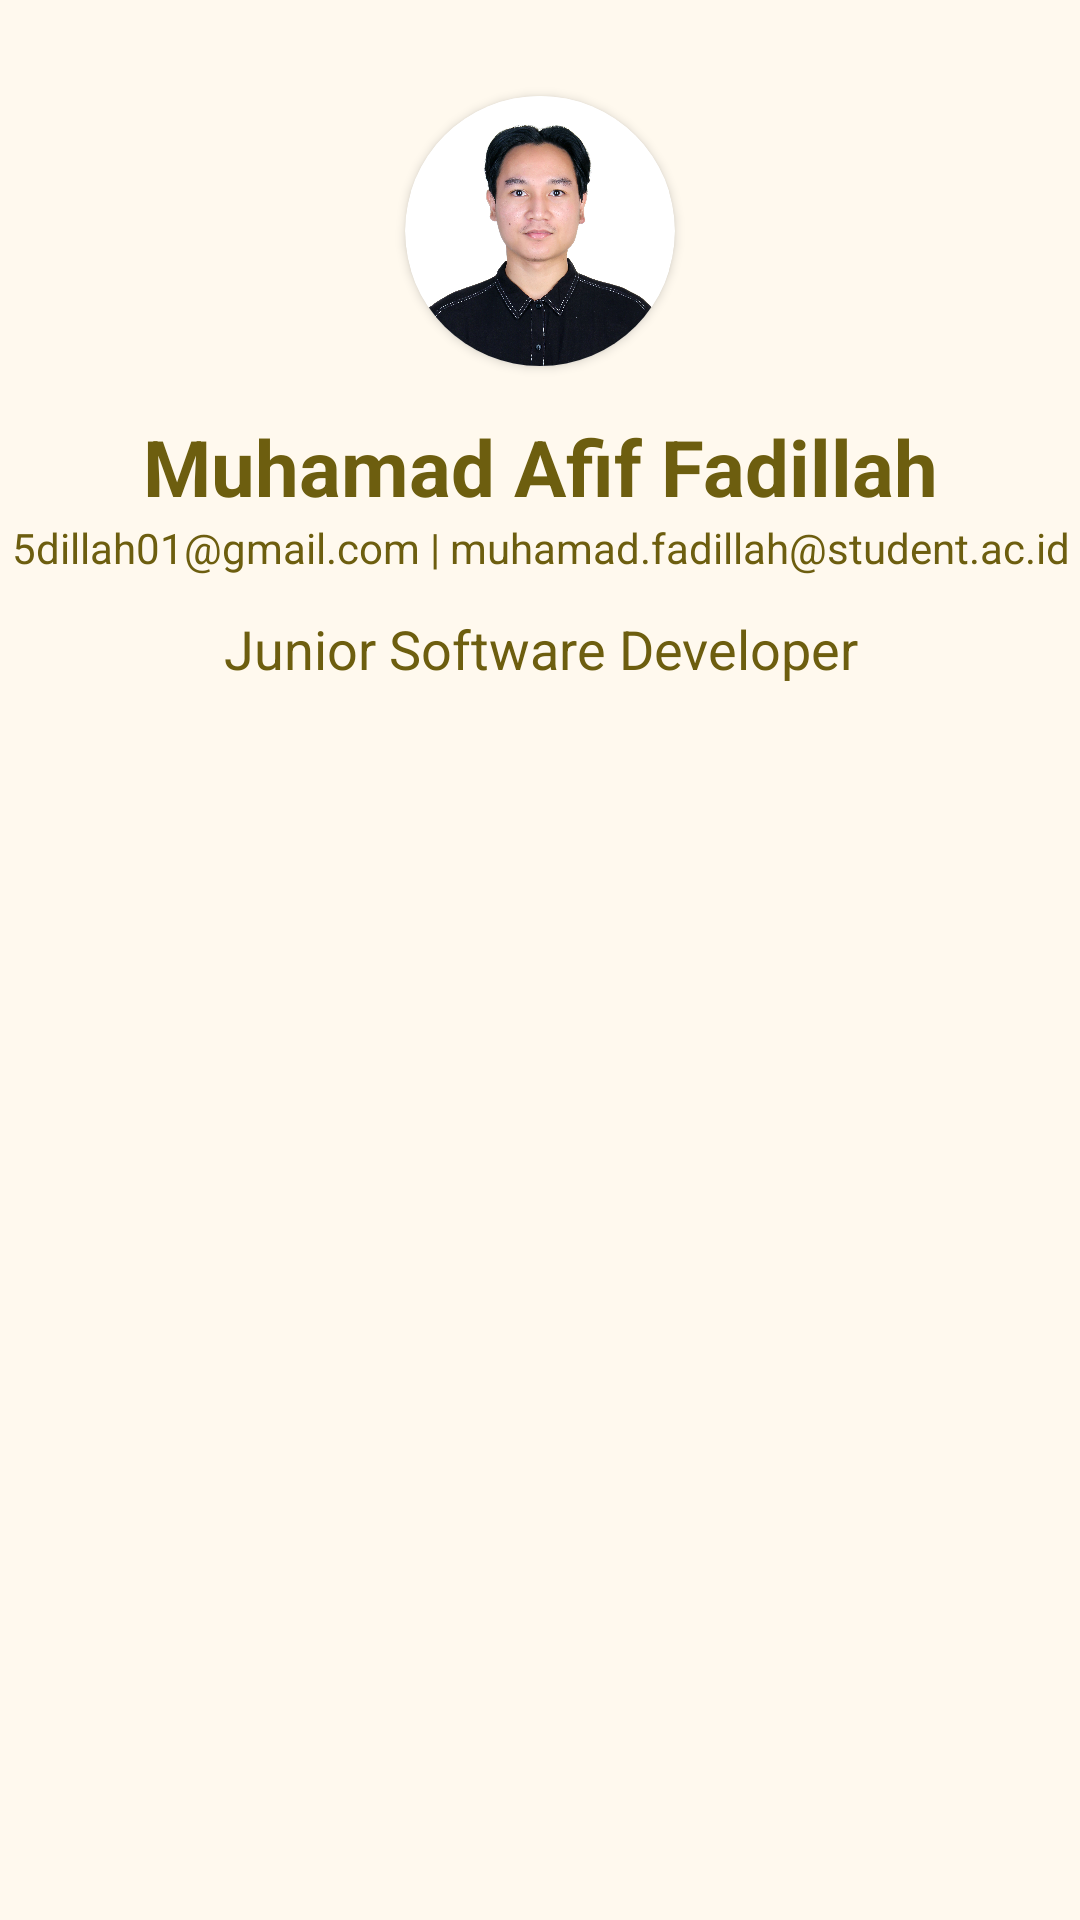

Produce the Android XML layout that renders to this screen, including the resource entries it uses.
<!-- AndroidManifest.xml: application theme Theme.GastroPedia -->
<!-- res/layout/activity_about.xml -->
<?xml version="1.0" encoding="utf-8"?>
<androidx.constraintlayout.widget.ConstraintLayout xmlns:android="http://schemas.android.com/apk/res/android"
    xmlns:app="http://schemas.android.com/apk/res-auto"
    xmlns:tools="http://schemas.android.com/tools"
    android:id="@+id/main"
    android:layout_width="match_parent"
    android:layout_height="match_parent"
    tools:context=".AboutActivity">

    <androidx.cardview.widget.CardView
        android:layout_width="90dp"
        app:cardCornerRadius="50dp"
        app:layout_constraintStart_toStartOf="parent"
        app:layout_constraintEnd_toEndOf="parent"
        android:id="@+id/img_container"
        app:layout_constraintTop_toTopOf="parent"
        android:layout_marginTop="32dp"
        android:layout_height="90dp">

        <ImageView
            android:layout_width="match_parent"
            android:contentDescription="@string/project_owner_name"
            android:scaleType="fitCenter"
            android:src="@drawable/muhamad_afif_fadillah"
            android:layout_height="match_parent" />

    </androidx.cardview.widget.CardView>

    <TextView
        android:layout_width="wrap_content"
        app:layout_constraintStart_toStartOf="@id/img_container"
        app:layout_constraintEnd_toEndOf="@id/img_container"
        app:layout_constraintTop_toBottomOf="@id/img_container"
        android:layout_marginTop="16dp"
        android:text="@string/project_owner_name"
        android:textColor="@color/md_theme_primary"
        android:textSize="26sp"
        android:textStyle="bold"
        android:id="@+id/tv_name"
        android:layout_height="wrap_content" />

    <TextView
        android:layout_width="wrap_content"
        app:layout_constraintTop_toBottomOf="@id/tv_name"
        app:layout_constraintStart_toStartOf="@id/tv_name"
        app:layout_constraintEnd_toEndOf="@id/tv_name"
        android:text="@string/email"
        android:textColor="@color/md_theme_primary"
        android:id="@+id/tv_email"
        android:layout_height="wrap_content" />
    <TextView
        android:layout_width="wrap_content"
        app:layout_constraintStart_toStartOf="@id/tv_email"
        app:layout_constraintEnd_toEndOf="@id/tv_email"
        app:layout_constraintTop_toBottomOf="@id/tv_email"
        android:layout_marginTop="12dp"
        android:text="@string/role"
        android:textColor="@color/md_theme_primary"
        android:textSize="18sp"
        android:layout_height="wrap_content" />

</androidx.constraintlayout.widget.ConstraintLayout>
<!-- resources referenced by this layout -->
<resources>
  <color name="md_theme_primary">#6D5E0F</color>
  <string name="email">5dillah01@gmail.com | muhamad.fadillah@student.ac.id</string>
  <string name="project_owner_name">Muhamad Afif Fadillah</string>
  <string name="role">Junior Software Developer</string>
  <style name="Theme.GastroPedia" parent="Base.Theme.GastroPedia" />
  <color name="md_theme_onPrimary">#FFFFFF</color>
  <color name="md_theme_primaryContainer">#F8E287</color>
  <color name="md_theme_onPrimaryContainer">#221B00</color>
  <color name="md_theme_secondary">#665E40</color>
  <color name="md_theme_onSecondary">#FFFFFF</color>
  <color name="md_theme_secondaryContainer">#EEE2BC</color>
  <color name="md_theme_onSecondaryContainer">#211B04</color>
  <color name="md_theme_tertiary">#43664E</color>
  <color name="md_theme_onTertiary">#FFFFFF</color>
  <color name="md_theme_tertiaryContainer">#C5ECCE</color>
  <color name="md_theme_onTertiaryContainer">#00210F</color>
  <color name="md_theme_error">#BA1A1A</color>
  <color name="md_theme_onError">#FFFFFF</color>
  <color name="md_theme_errorContainer">#FFDAD6</color>
  <color name="md_theme_onErrorContainer">#410002</color>
  <color name="md_theme_background">#FFF9EE</color>
  <color name="md_theme_onBackground">#1E1B13</color>
  <color name="md_theme_surface">#FFF9EE</color>
  <color name="md_theme_onSurface">#1E1B13</color>
  <color name="md_theme_surfaceVariant">#EAE2D0</color>
  <color name="md_theme_onSurfaceVariant">#4B4739</color>
  <color name="md_theme_outline">#7C7767</color>
  <color name="md_theme_outlineVariant">#CDC6B4</color>
  <color name="md_theme_inverseSurface">#333027</color>
  <color name="md_theme_inverseOnSurface">#F7F0E2</color>
  <color name="md_theme_inversePrimary">#DBC66E</color>
  <color name="md_theme_primaryFixed">#F8E287</color>
  <color name="md_theme_onPrimaryFixed">#221B00</color>
  <color name="md_theme_primaryFixedDim">#DBC66E</color>
  <color name="md_theme_onPrimaryFixedVariant">#534600</color>
  <color name="md_theme_secondaryFixed">#EEE2BC</color>
  <color name="md_theme_onSecondaryFixed">#211B04</color>
  <color name="md_theme_secondaryFixedDim">#D1C6A1</color>
  <color name="md_theme_onSecondaryFixedVariant">#4E472A</color>
  <color name="md_theme_tertiaryFixed">#C5ECCE</color>
  <color name="md_theme_onTertiaryFixed">#00210F</color>
  <color name="md_theme_tertiaryFixedDim">#A9D0B3</color>
  <color name="md_theme_onTertiaryFixedVariant">#2C4E38</color>
  <color name="md_theme_surfaceDim">#E0D9CC</color>
  <color name="md_theme_surfaceBright">#FFF9EE</color>
  <color name="md_theme_surfaceContainerLowest">#FFFFFF</color>
  <color name="md_theme_surfaceContainerLow">#FAF3E5</color>
  <color name="md_theme_surfaceContainer">#F4EDDF</color>
  <color name="md_theme_surfaceContainerHigh">#EEE8DA</color>
  <color name="md_theme_surfaceContainerHighest">#E8E2D4</color>
</resources>
